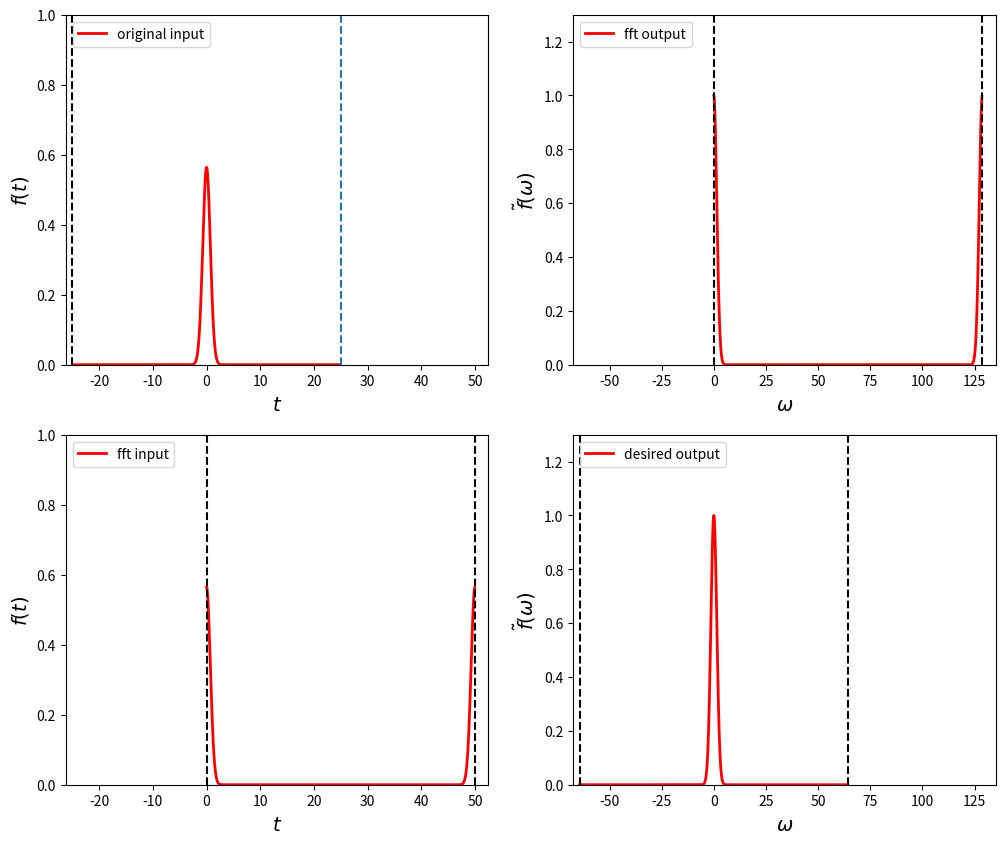
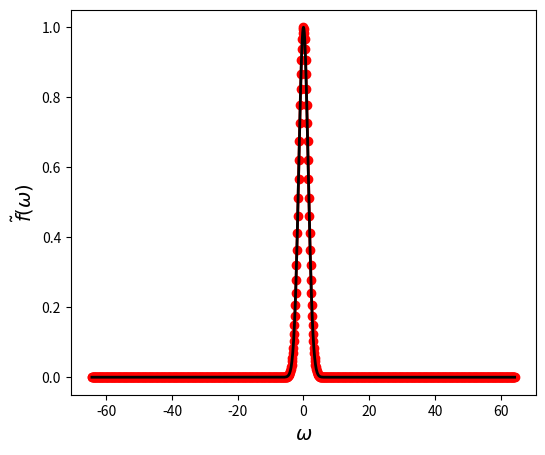

Write Python code to recreate these figures, in order.
#!/usr/bin/env python3
# -*- coding: utf-8 -*-
"""
%**************************************************************************
%*     Example 11.1                                                       *
%*     filename: ch11pr01.py                                              *
%*     program listing number: 11.1                                       *
%*                                                                        *
%*     This program calculates the fourier transform of Gaussian.         *
%*                                                                        *
%*     Uses Numpy fft package                                             *
%*                                                                        *
% [redacted]
%*     Last modification:  02/18/2017.                                    *
%**************************************************************************
"""
import numpy as np
import matplotlib.pyplot as plt

# control parameters
N=1024

# Setting time domain
T=50.   # size of time domain
dt=T/N  # time interval
tmin=-T/2.
tmax=tmin+dt*(N-1)
t0=np.linspace(tmin,tmax,N)    # original time
t1=np.linspace(0.0,dt*(N-1),N) # fft ordered time

# setting frequency domain
W=2.0*np.pi*N/T # size of the frequency domain
dw=W/N          # frequency resolution
wmin=-W/2.0
wmax=wmin+dw*(N-1)
w0=np.linspace(wmin,wmax,N)     # frequency domain we want
w1=np.linspace(0.0,dw*(N-1),N)  # fft frequency domain

# original Gaussian function in time domain
f0=np.exp(-t0**2)/np.sqrt(np.pi)
# function in fft order
f1=np.fft.fftshift(f0)

# FFT from time to frequency domain in  ffto order
g1=np.fft.ifft(f1)*T  # do not forget to multiply T

# Get the normal frequenx=cy domain order
g0=np.fft.ifftshift(g1)

# analytic FT
g2=np.exp((-w0**2)/4.0)

plt.figure(figsize=(12,10))
plt.subplot(2,2,1)
plt.plot(t0,f0,'-r',label=r'original input',linewidth=2)
plt.plot([-T/2,-T/2],[0,1],'--k')
plt.plot([T/2,T/2],[0,1],'--')
plt.axis([-T/2*1.05, T*1.05, 0.0, 1.0])
plt.legend(loc=2)
plt.xlabel(r'$t$',fontsize=14)
plt.ylabel(r'$f(t)$',fontsize=14)

plt.subplot(2,2,3)
plt.plot(t1,f1,'-r',label='fft input',linewidth=2)
plt.plot([0,0],[0,1],'--k')
plt.plot([T,T],[0,1],'--k')
plt.axis([-T/2*1.05, T*1.05, 0.0, 1.0])
plt.legend(loc=2)
plt.xlabel(r'$t$',fontsize=14)
plt.ylabel(r'$f(t)$',fontsize=14)

plt.subplot(2,2,2)
plt.plot(w1,np.real(g1),'-r',label='fft output',linewidth=2)
plt.plot([0,0],[0,1.3],'--k')
plt.plot([W,W],[0,1.3],'--k')
plt.axis([-W/2*1.05, W*1.05, 0.0, 1.3])
plt.legend(loc=2)
plt.xlabel(r'$\omega$',fontsize=14)
plt.ylabel(r'$\tilde{f}(\omega)$',fontsize=14)

plt.subplot(2,2,4)
plt.plot(w0,g0,'-r',label='desired output',linewidth=2)
plt.plot([-W/2,-W/2],[0,1.3],'--k')
plt.plot([W/2,W/2],[0,1.3],'--k')
plt.axis([-W/2*1.05, W*1.05, 0.0, 1.3])
plt.legend(loc=2)
plt.xlabel(r'$\omega$',fontsize=14)
plt.ylabel(r'$\tilde{f}(\omega)$',fontsize=14)
plt.show()

plt.figure(figsize=(6,5))
plt.plot(w0,g0,'-or',label='FFT',linewidth=2)
plt.plot(w0,g2,'-k',label='Exact',linewidth=2)
plt.xlabel(r'$\omega$',fontsize=14)
plt.ylabel(r'$\tilde{f}(\omega)$',fontsize=14)
plt.show()
